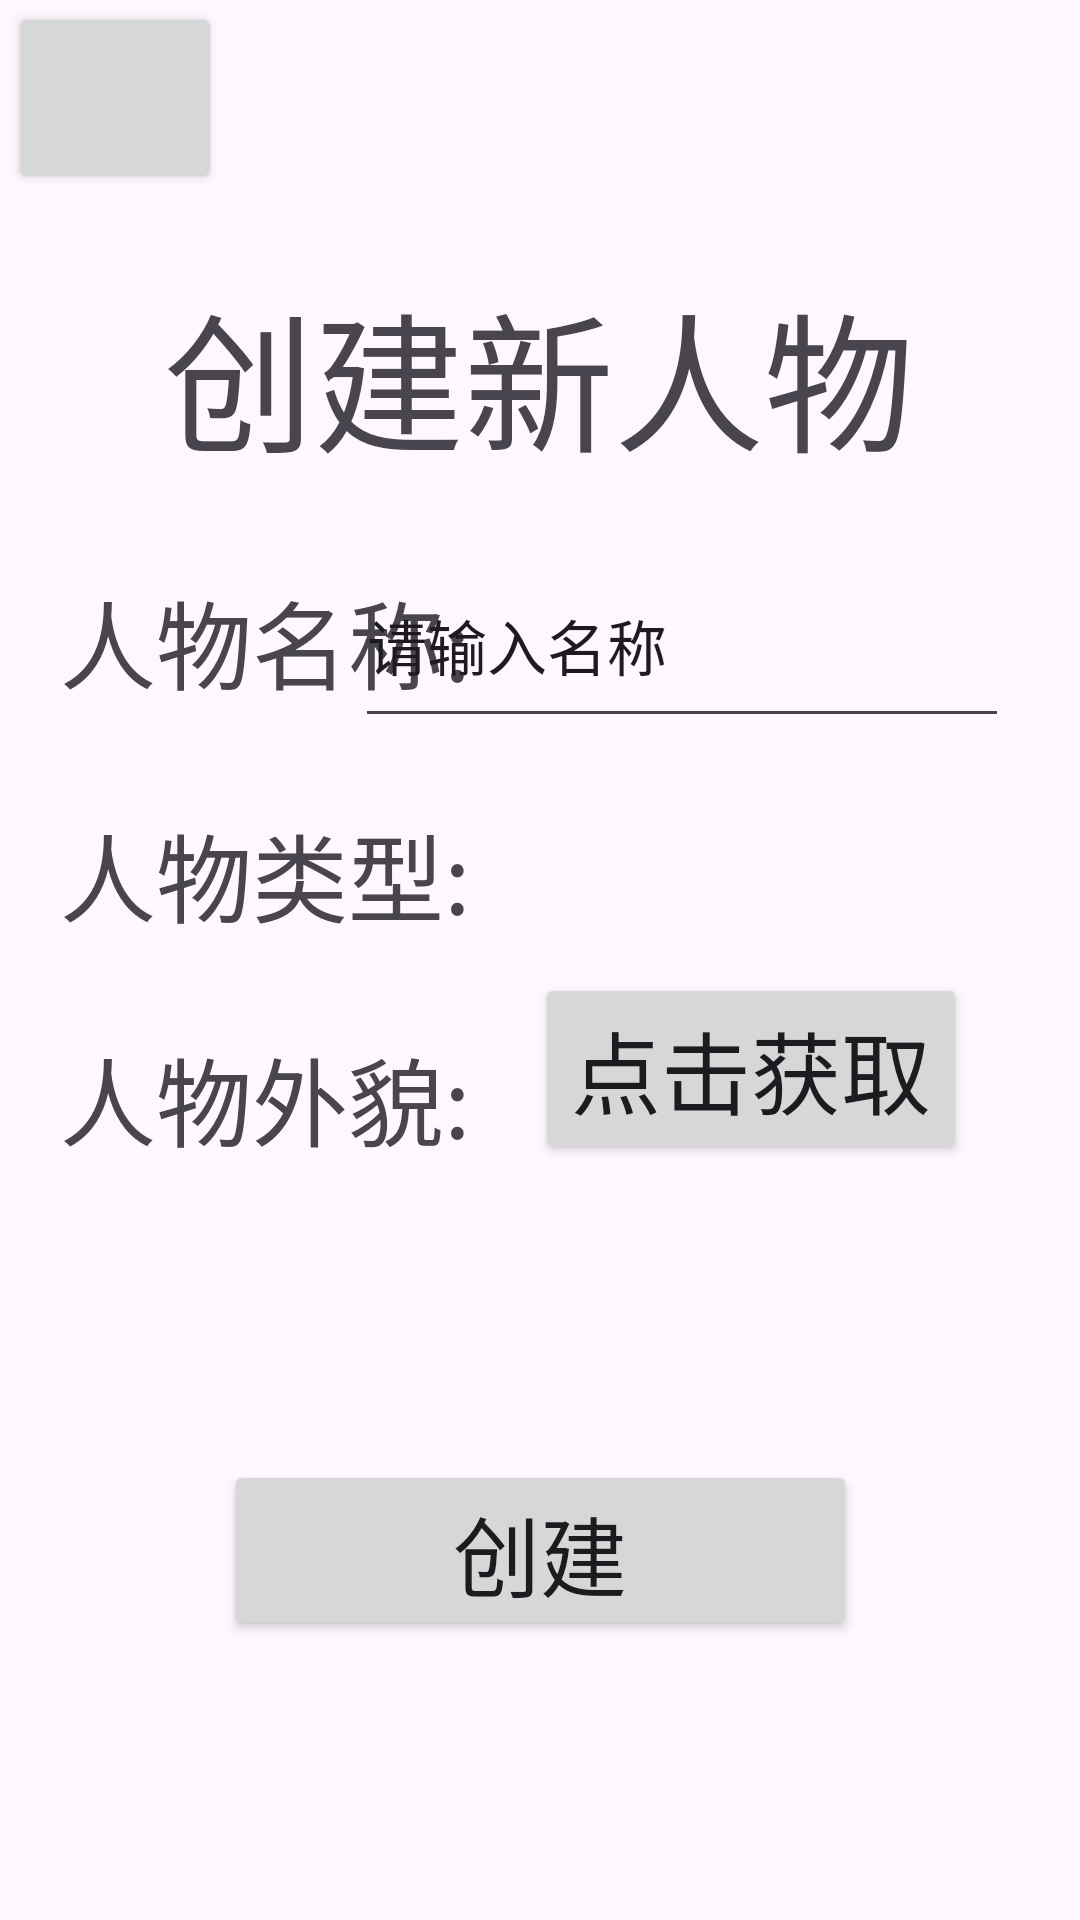

Reconstruct the res/layout file that produces this screen, plus the resources it refers to.
<!-- AndroidManifest.xml: application theme Theme.MyApplicationylz120 -->
<!-- res/layout/activity_main3.xml -->
<?xml version="1.0" encoding="utf-8"?>
<androidx.constraintlayout.widget.ConstraintLayout xmlns:android="http://schemas.android.com/apk/res/android"
    xmlns:app="http://schemas.android.com/apk/res-auto"
    xmlns:tools="http://schemas.android.com/tools"
    android:layout_width="match_parent"
    android:layout_height="match_parent"
    tools:context=".MainActivity3"
    android:orientation="vertical">
    <TextView
        android:id="@+id/textView3"
        android:layout_width="wrap_content"
        android:layout_height="wrap_content"
        android:text="创建新人物"
        android:textSize="50dp"
        app:layout_constraintBottom_toBottomOf="parent"
        app:layout_constraintEnd_toEndOf="parent"
        app:layout_constraintHorizontal_bias="0.496"
        app:layout_constraintStart_toStartOf="parent"
        app:layout_constraintTop_toTopOf="parent"
        app:layout_constraintVertical_bias="0.157" />

    <TextView
        android:id="@+id/textView"
        android:layout_width="wrap_content"
        android:layout_height="wrap_content"
        android:text="人物名称:"
        android:textSize="32dp"
        app:layout_constraintBottom_toBottomOf="parent"
        app:layout_constraintEnd_toEndOf="parent"
        app:layout_constraintHorizontal_bias="0.089"
        app:layout_constraintStart_toStartOf="parent"
        app:layout_constraintTop_toTopOf="parent"
        app:layout_constraintVertical_bias="0.32" />

    <TextView
        android:id="@+id/textView2"
        android:layout_width="wrap_content"
        android:layout_height="wrap_content"
        android:text="人物类型:"
        android:textSize="32dp"
        app:layout_constraintBottom_toBottomOf="parent"
        app:layout_constraintEnd_toEndOf="parent"
        app:layout_constraintHorizontal_bias="0.089"
        app:layout_constraintStart_toStartOf="parent"
        app:layout_constraintTop_toBottomOf="@+id/textView"
        app:layout_constraintVertical_bias="0.087" />

    <TextView
        android:id="@+id/textView5"
        android:layout_width="wrap_content"
        android:layout_height="wrap_content"
        android:text="人物外貌:"
        android:textSize="32dp"
        app:layout_constraintBottom_toBottomOf="parent"
        app:layout_constraintEnd_toEndOf="parent"
        app:layout_constraintHorizontal_bias="0.089"
        app:layout_constraintStart_toStartOf="parent"
        app:layout_constraintTop_toBottomOf="@+id/textView2"
        app:layout_constraintVertical_bias="0.1" />

    <Button
        android:layout_width="wrap_content"
        android:layout_height="wrap_content"
        android:text="点击获取"
        android:textSize="30dp"
        app:layout_constraintBottom_toBottomOf="parent"
        app:layout_constraintEnd_toEndOf="parent"
        app:layout_constraintHorizontal_bias="0.825"
        app:layout_constraintStart_toStartOf="parent"
        app:layout_constraintTop_toTopOf="parent"
        app:layout_constraintVertical_bias="0.563" />

    <Button
        android:id="@+id/button"
        android:layout_width="211dp"
        android:layout_height="60dp"
        android:text="创建"
        android:textSize="29dp"
        app:layout_constraintBottom_toBottomOf="parent"
        app:layout_constraintEnd_toEndOf="parent"
        app:layout_constraintStart_toStartOf="parent"
        app:layout_constraintTop_toTopOf="parent"
        app:layout_constraintVertical_bias="0.839" />

    <Button
        android:id="@+id/et_3"
        android:layout_width="71dp"
        android:layout_height="64dp"
        android:drawableRight="@drawable/turnback"
        app:layout_constraintBottom_toBottomOf="parent"
        app:layout_constraintEnd_toEndOf="parent"
        app:layout_constraintHorizontal_bias="0.01"
        app:layout_constraintStart_toStartOf="parent"
        app:layout_constraintTop_toTopOf="parent"
        app:layout_constraintVertical_bias="0.001" />

    <EditText
        android:layout_width="218dp"
        android:layout_height="65dp"
        android:lines="1"
        android:text="请输入名称"
        android:textSize="20dp"
        app:layout_constraintBottom_toBottomOf="parent"
        app:layout_constraintEnd_toEndOf="parent"
        app:layout_constraintHorizontal_bias="0.834"
        app:layout_constraintStart_toStartOf="parent"
        app:layout_constraintTop_toTopOf="parent"
        app:layout_constraintVertical_bias="0.315" />

</androidx.constraintlayout.widget.ConstraintLayout>
<!-- resources referenced by this layout -->
<resources>
  <style name="Theme.MyApplicationylz120" parent="Base.Theme.MyApplicationylz120" />
  <style name="Base.Theme.MyApplicationylz120" parent="Theme.Material3.DayNight.NoActionBar">
          
          
      </style>
</resources>
